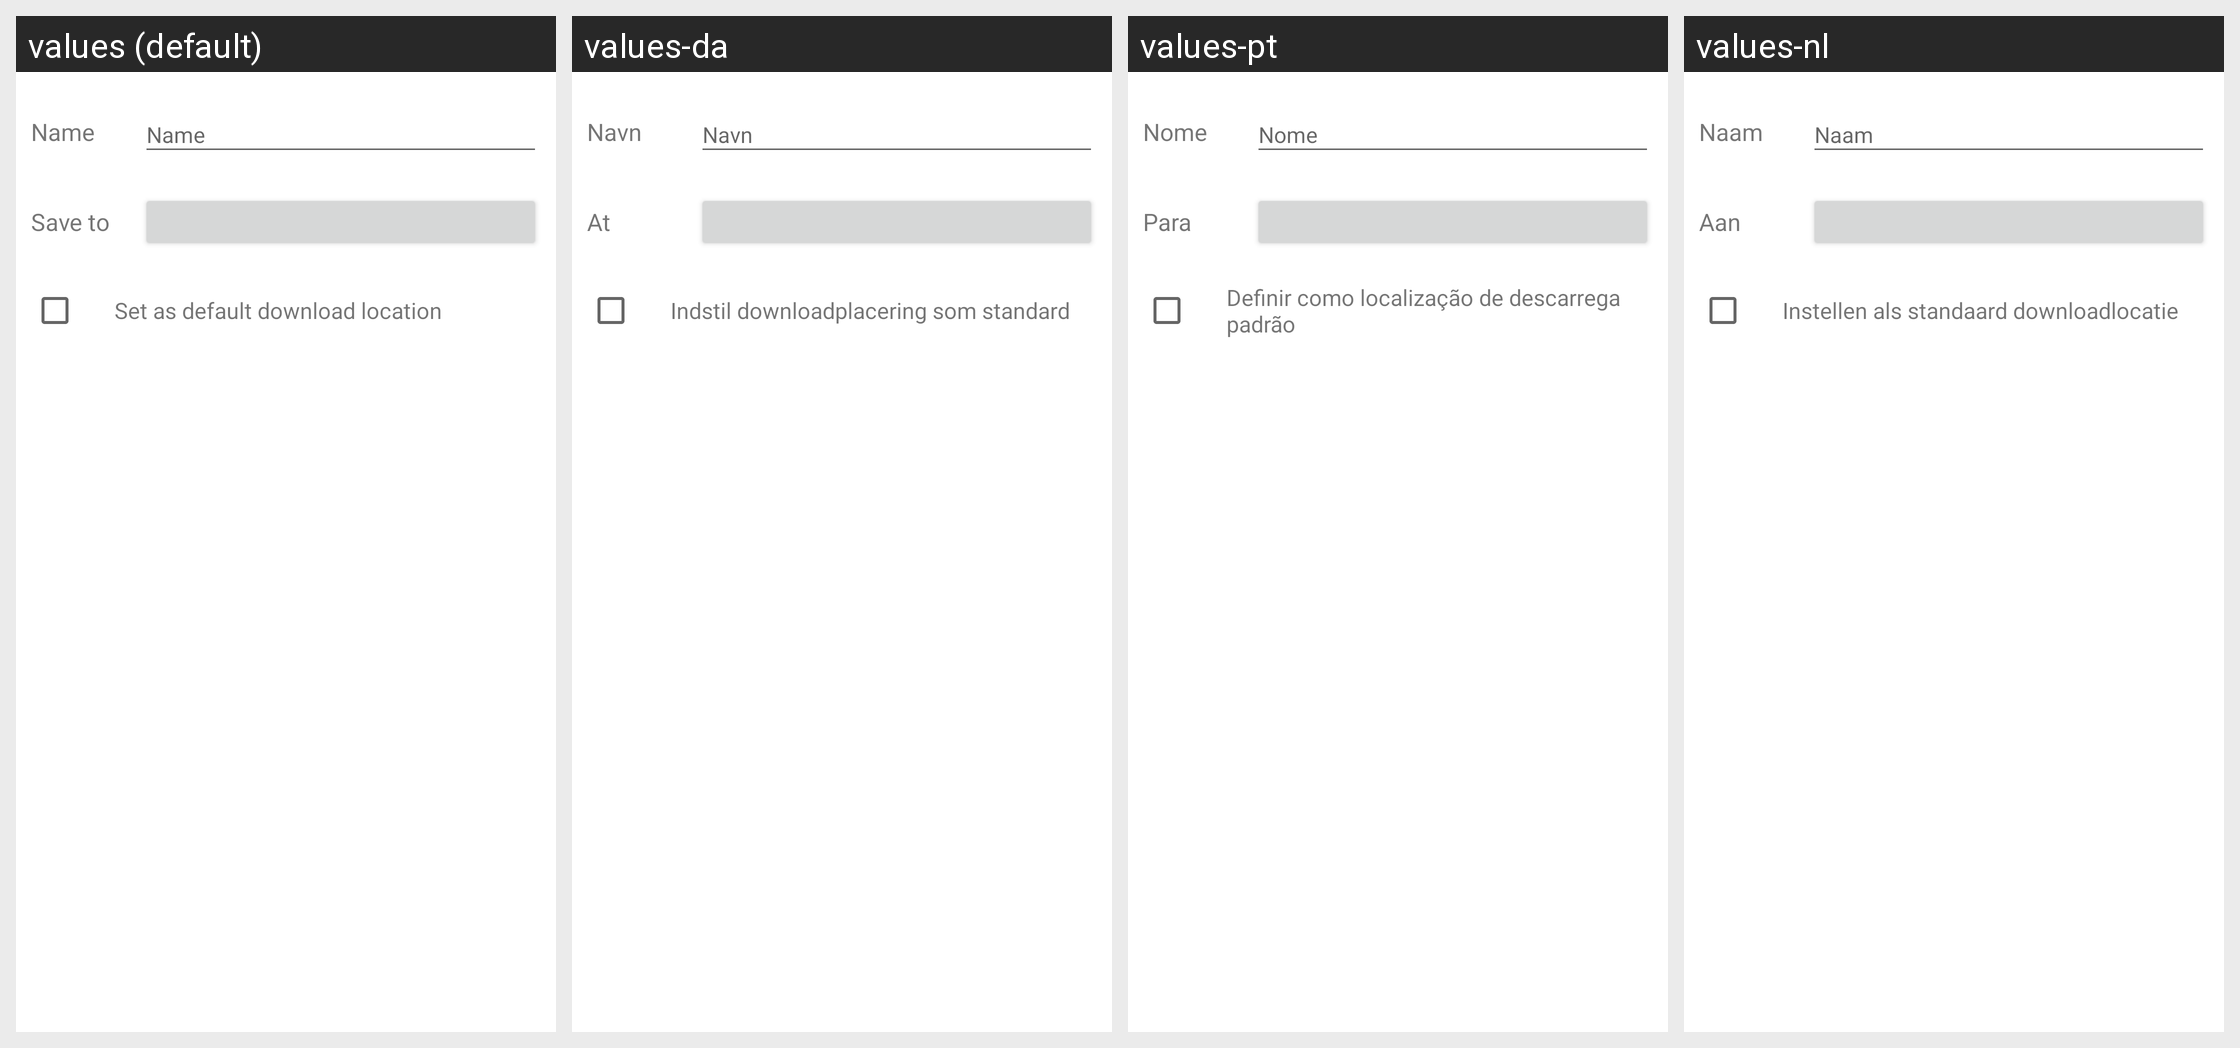

This grid shows one Android layout under several languages. Give, for every string resource on the screen, its name, the default text and each shown locale's text.
Android screen res/layout/download_save_path_dialog.xml rendered under 4 locales, left to right: values (default), values-da, values-pt, values-nl. Device: Nexus 5 (rendered at 1080×1920; each locale shown at half size, 540×960, under a caption strip naming it); theme Theme.MaterialComponents.DayNight.NoActionBar.
Other locales in the repository, not shown: values-ar, values-cs, values-de, values-el, values-en, values-es, values-fa, values-fr, values-hi, values-hu, values-in, values-it, values-ja, values-ko, values-ms, values-pl, values-ru, values-th, values-tr, values-vi, values-zh, values-zh-rCN, values-zh-rTW.
Strings drawn on this screen, with the default value and each locale's value (text and hints the layout hard-codes, and strings that could not be matched under every locale, appear in the picture but are not listed):

download_file_name
  values: Name
  values-da: Navn
  values-pt: Nome
  values-nl: Naam

download_save_path
  values: Save to
  values-da: At
  values-pt: Para
  values-nl: Aan

set_default_download_path
  values: Set as default download location
  values-da: Indstil downloadplacering som standard
  values-pt: Definir como localização de descarrega padrão
  values-nl: Instellen als standaard downloadlocatie
